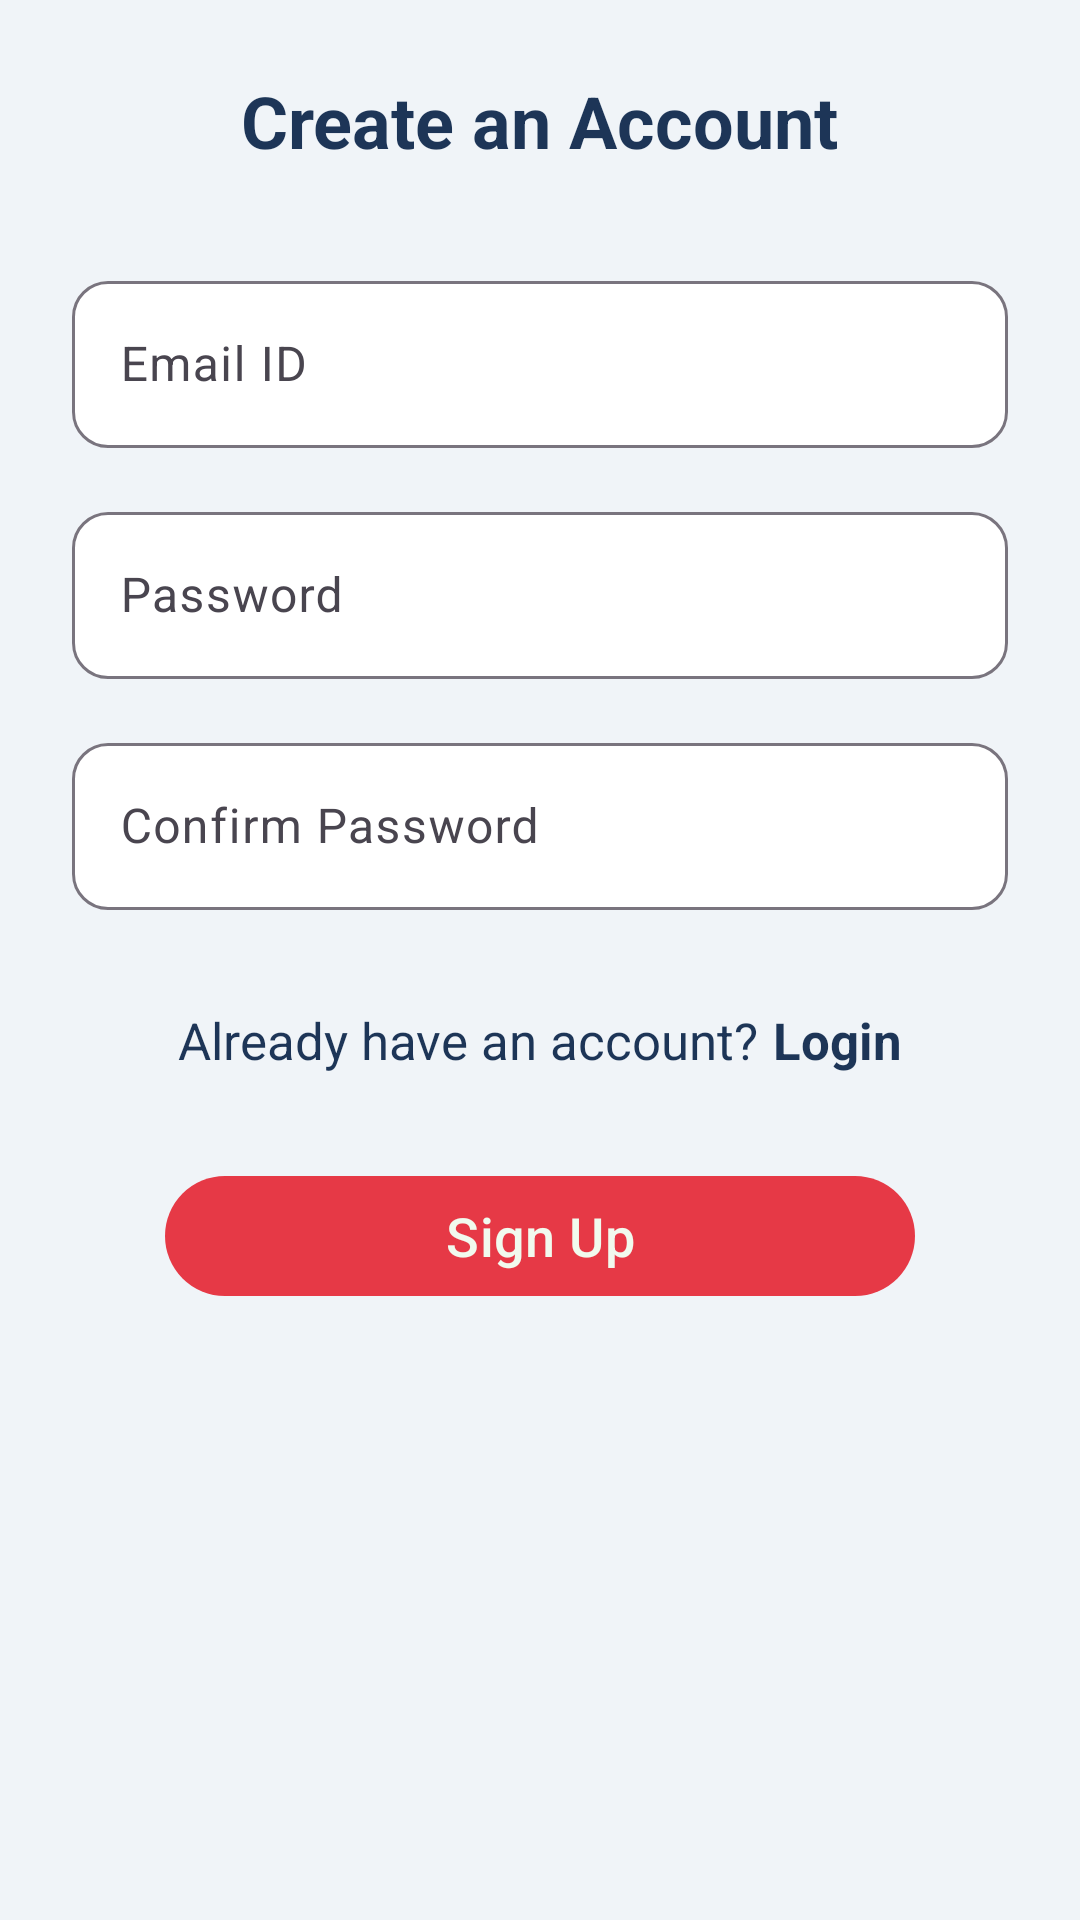

Reconstruct the res/layout file that produces this screen, plus the resources it refers to.
<!-- AndroidManifest.xml: application theme Theme.SwiftBite -->
<!-- res/layout/activity_register.xml -->
<?xml version="1.0" encoding="utf-8"?>
<LinearLayout xmlns:android="http://schemas.android.com/apk/res/android"
    android:layout_width="match_parent"
    android:layout_height="match_parent"
    xmlns:app="http://schemas.android.com/apk/res-auto"
    android:orientation="vertical"
    android:background="@color/bg_lightgray"
    android:padding="24dp"
    android:gravity="center_horizontal">

    
    <TextView
        android:id="@+id/titleText"
        android:layout_width="wrap_content"
        android:layout_height="wrap_content"
        android:text="Create an Account"
        android:textSize="24sp"
        android:textStyle="bold"
        android:textColor="@color/primary_blue"
        android:layout_marginBottom="32dp"/>

    
    <com.google.android.material.textfield.TextInputLayout
        android:layout_width="match_parent"
        android:layout_height="wrap_content"
        android:hint="Email ID"
        app:boxBackgroundColor="@color/white"
        app:boxCornerRadiusTopStart="12dp"
        app:boxCornerRadiusBottomStart="12dp"
        app:boxCornerRadiusTopEnd="12dp"
        app:boxCornerRadiusBottomEnd="12dp"
        android:layout_marginBottom="16dp">

        <com.google.android.material.textfield.TextInputEditText
            android:id="@+id/editTextEmailAddress"
            android:layout_width="match_parent"
            android:layout_height="wrap_content"
            android:inputType="textEmailAddress"
            android:textColor="@color/text_dark"/>
    </com.google.android.material.textfield.TextInputLayout>

    
    <com.google.android.material.textfield.TextInputLayout
        android:layout_width="match_parent"
        android:layout_height="wrap_content"
        android:hint="Password"
        app:boxBackgroundColor="@color/white"
        app:boxCornerRadiusTopStart="12dp"
        app:boxCornerRadiusBottomStart="12dp"
        app:boxCornerRadiusTopEnd="12dp"
        app:boxCornerRadiusBottomEnd="12dp"
        android:layout_marginBottom="16dp">

        <com.google.android.material.textfield.TextInputEditText
            android:id="@+id/editTextPassword"
            android:layout_width="match_parent"
            android:layout_height="wrap_content"
            android:inputType="textPassword"
            android:textColor="@color/text_dark"/>
    </com.google.android.material.textfield.TextInputLayout>

    
    <com.google.android.material.textfield.TextInputLayout
        android:layout_width="match_parent"
        android:layout_height="wrap_content"
        android:hint="Confirm Password"
        app:boxBackgroundColor="@color/white"
        app:boxCornerRadiusTopStart="12dp"
        app:boxCornerRadiusBottomStart="12dp"
        app:boxCornerRadiusTopEnd="12dp"
        app:boxCornerRadiusBottomEnd="12dp"
        android:layout_marginBottom="32dp">

        <com.google.android.material.textfield.TextInputEditText
            android:id="@+id/editTextConfirmPassword"
            android:layout_width="match_parent"
            android:layout_height="wrap_content"
            android:inputType="textPassword"
            android:textColor="@color/text_dark"/>
    </com.google.android.material.textfield.TextInputLayout>

    
    
    <LinearLayout
        android:layout_width="match_parent"
        android:layout_height="wrap_content"
        android:orientation="horizontal"
        android:gravity="center"
        android:layout_marginBottom="30dp">

        
        <TextView
            android:id="@+id/textViewRegisterPrompt"
            android:layout_width="wrap_content"
            android:layout_height="wrap_content"
            android:text="Already have an account?"
            android:textSize="17sp"
            android:textColor="@color/text_dark"
            android:layout_marginEnd="5dp"/>

        
        <TextView
            android:id="@+id/textViewLogin"
            android:layout_width="wrap_content"
            android:layout_height="wrap_content"
            android:text="Login"
            android:textSize="17sp"
            android:textColor="@color/primary_blue"
            android:textStyle="bold"
            android:clickable="true"
            android:focusable="true"
            android:focusableInTouchMode="true"
            android:onClick="goToLogin"/>
    </LinearLayout>

    
    <com.google.android.material.button.MaterialButton
        android:id="@+id/nextButton"
        android:layout_width="250dp"
        android:layout_height="wrap_content"
        android:text="Sign Up"
        android:onClick="register"
        android:textSize="18sp"
        android:textColor="@color/text_light"
        app:cornerRadius="20dp"
        app:backgroundTint="@color/button_red"/>
</LinearLayout>
<!-- resources referenced by this layout -->
<resources>
  <color name="bg_lightgray">#F0F4F8</color>
  <color name="button_red">#E63946</color>
  <color name="primary_blue">#1D3557</color>
  <color name="text_dark">#1D3557</color>
  <color name="text_light">#F1FAEE</color>
  <color name="white">#FFFFFFFF</color>
  <style name="Theme.SwiftBite" parent="Base.Theme.SwiftBite" />
  <style name="Base.Theme.SwiftBite" parent="Theme.Material3.DayNight.NoActionBar">
          
          
      </style>
</resources>
